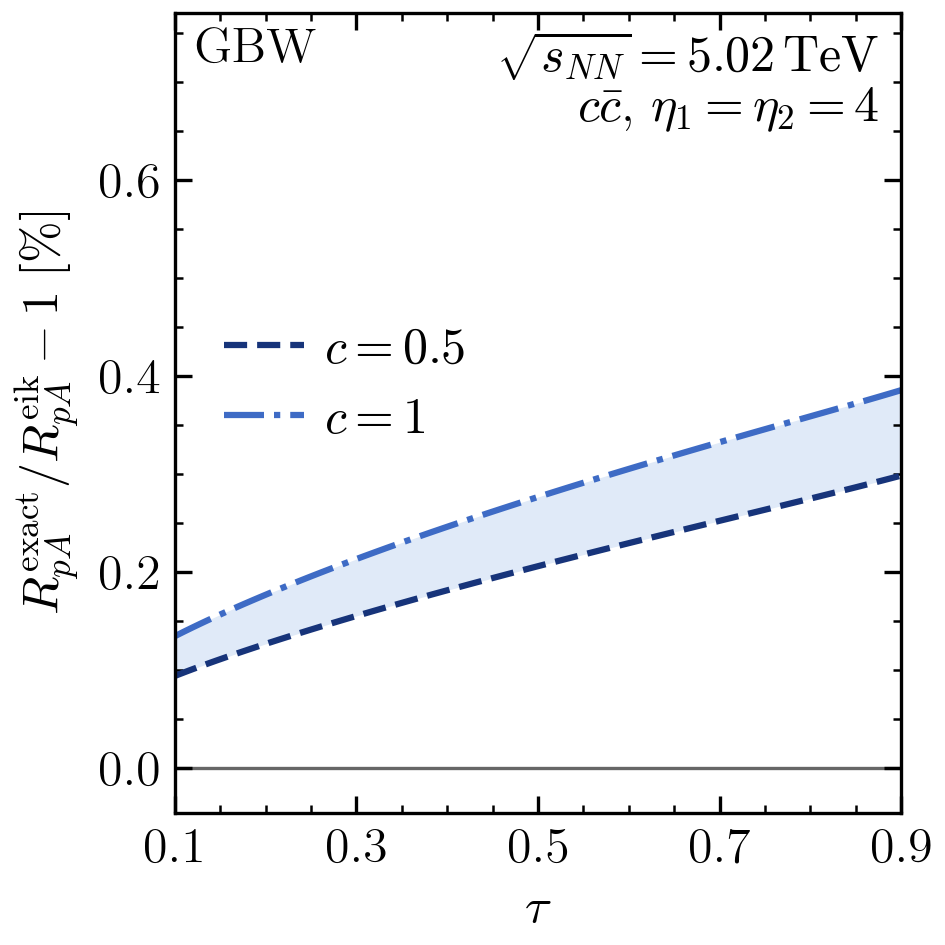

The table this chart was drawn from, first rows:
c, tau, RpA_numerator, RpA_denominator, relative_difference_percent, numerical_SEM_percent
0.5, 0.0001713, 0.4367, 0.4366, 0.04051, 0.0003969
0.5, 0.0006852, 0.4391, 0.4389, 0.04139, 0.0003919
0.5, 0.001541, 0.4424, 0.4422, 0.04264, 0.0003824
0.5, 0.002739, 0.4463, 0.4461, 0.04413, 0.0003532
0.5, 0.004278, 0.4507, 0.4505, 0.04579, 0.0003078
0.5, 0.006156, 0.4554, 0.4552, 0.0476, 0.0002618
0.5, 0.008373, 0.4605, 0.4603, 0.04955, 0.0002298
0.5, 0.01093, 0.466, 0.4657, 0.05161, 0.0002174
0.5, 0.01382, 0.4716, 0.4713, 0.05376, 0.0002199
0.5, 0.01704, 0.4774, 0.4771, 0.05598, 0.0002292
0.5, 0.02059, 0.4834, 0.4831, 0.05828, 0.0002395
0.5, 0.02447, 0.4895, 0.4892, 0.06062, 0.0002485
0.5, 0.02868, 0.4956, 0.4953, 0.06302, 0.0002555
0.5, 0.03321, 0.5019, 0.5016, 0.06546, 0.0002604
0.5, 0.03806, 0.5083, 0.5079, 0.06794, 0.0002637
0.5, 0.04323, 0.5147, 0.5143, 0.07047, 0.0002655
0.5, 0.04871, 0.5212, 0.5208, 0.07303, 0.0002664
0.5, 0.0545, 0.5278, 0.5274, 0.07564, 0.0002665
0.5, 0.06059, 0.5344, 0.534, 0.07828, 0.0002662
0.5, 0.06699, 0.5411, 0.5407, 0.08096, 0.0002656
0.5, 0.07368, 0.5479, 0.5475, 0.08368, 0.0002649
0.5, 0.08066, 0.5548, 0.5543, 0.08643, 0.0002642
0.5, 0.08794, 0.5617, 0.5612, 0.08922, 0.0002636
0.5, 0.09549, 0.5687, 0.5682, 0.09204, 0.0002631
0.5, 0.1, 0.5728, 0.5723, 0.0937, 0.0002628
0.5, 0.1033, 0.5758, 0.5752, 0.0949, 0.0002626
0.5, 0.1114, 0.5829, 0.5824, 0.09779, 0.0002623
0.5, 0.1198, 0.5901, 0.5895, 0.1007, 0.0002621
0.5, 0.1284, 0.5974, 0.5968, 0.1037, 0.0002619
0.5, 0.1373, 0.6047, 0.6041, 0.1067, 0.000262
0.5, 0.1464, 0.6121, 0.6115, 0.1097, 0.0002622
0.5, 0.1558, 0.6196, 0.6189, 0.1127, 0.0002626
0.5, 0.1654, 0.6271, 0.6264, 0.1158, 0.0002633
0.5, 0.1753, 0.6347, 0.634, 0.1189, 0.0002643
0.5, 0.1853, 0.6424, 0.6416, 0.122, 0.0002656
0.5, 0.1956, 0.6501, 0.6493, 0.1251, 0.0002673
0.5, 0.2061, 0.6578, 0.657, 0.1283, 0.0002694
0.5, 0.2168, 0.6657, 0.6648, 0.1315, 0.0002719
0.5, 0.2277, 0.6735, 0.6726, 0.1347, 0.0002747
0.5, 0.2388, 0.6815, 0.6805, 0.1379, 0.000278
0.5, 0.25, 0.6895, 0.6885, 0.1411, 0.0002815
0.5, 0.2614, 0.6975, 0.6965, 0.1443, 0.0002854
0.5, 0.273, 0.7056, 0.7046, 0.1476, 0.0002894
0.5, 0.2847, 0.7137, 0.7127, 0.1508, 0.0002936
0.5, 0.2966, 0.7219, 0.7208, 0.1541, 0.0002979
0.5, 0.3087, 0.7302, 0.729, 0.1574, 0.0003023
0.5, 0.3208, 0.7385, 0.7373, 0.1606, 0.0003066
0.5, 0.3331, 0.7468, 0.7456, 0.1639, 0.0003109
0.5, 0.3455, 0.7552, 0.7539, 0.1672, 0.000315
0.5, 0.358, 0.7636, 0.7623, 0.1705, 0.0003191
0.5, 0.3706, 0.7721, 0.7708, 0.1737, 0.000323
0.5, 0.3833, 0.7807, 0.7793, 0.177, 0.0003269
0.5, 0.396, 0.7893, 0.7878, 0.1802, 0.0003307
0.5, 0.4089, 0.7979, 0.7964, 0.1835, 0.0003345
0.5, 0.4218, 0.8066, 0.8051, 0.1867, 0.0003384
0.5, 0.4347, 0.8153, 0.8138, 0.1899, 0.0003424
0.5, 0.4477, 0.8241, 0.8226, 0.1931, 0.0003465
0.5, 0.4608, 0.833, 0.8314, 0.1963, 0.0003508
0.5, 0.4738, 0.842, 0.8403, 0.1995, 0.0003554
0.5, 0.4869, 0.851, 0.8492, 0.2027, 0.0003602
... 182 more rows
